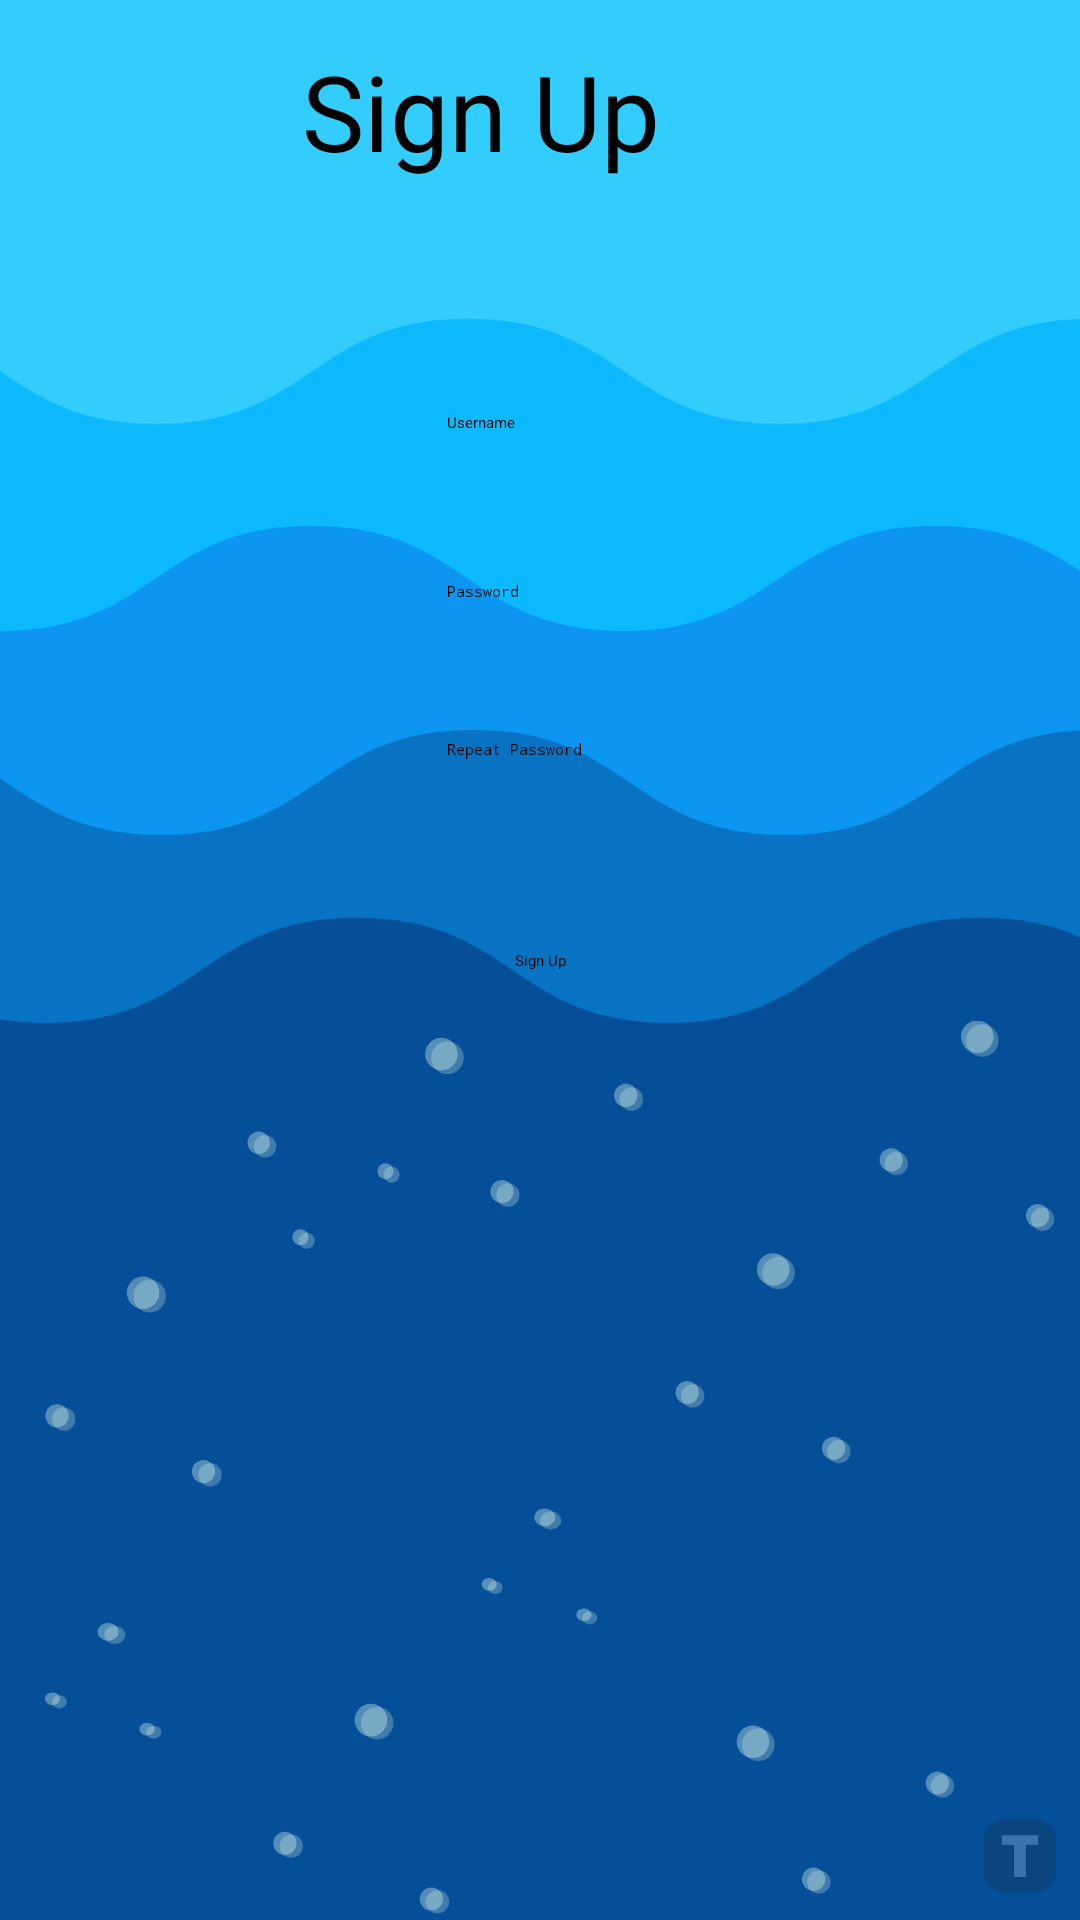

Android layout source for this screen:
<!-- AndroidManifest.xml: activity theme Theme.Prototype -->
<!-- res/layout/activity_sign_up.xml -->
<?xml version="1.0" encoding="utf-8"?>
<androidx.constraintlayout.widget.ConstraintLayout xmlns:android="http://schemas.android.com/apk/res/android"
    xmlns:app="http://schemas.android.com/apk/res-auto"
    xmlns:tools="http://schemas.android.com/tools"
    android:id="@+id/main"
    android:layout_width="match_parent"
    android:layout_height="match_parent"
    tools:context=".SignUpActivity"
    android:background="@drawable/water_bg">

    <TextView
        android:id="@+id/textView"
        android:layout_width="159dp"
        android:layout_height="53dp"
        android:text="Sign Up"
        android:textSize="17pt"
        app:layout_constraintBottom_toBottomOf="parent"
        app:layout_constraintEnd_toEndOf="parent"
        app:layout_constraintStart_toStartOf="parent"
        app:layout_constraintTop_toTopOf="parent"
        app:layout_constraintVertical_bias="0.023"
        tools:ignore="MissingConstraints" />

    <EditText
        android:id="@+id/SignUpUsername"
        android:layout_width="wrap_content"
        android:layout_height="wrap_content"
        android:ems="10"
        android:hint="Username"
        android:inputType="text"
        android:text=""
        app:layout_constraintBottom_toBottomOf="parent"
        app:layout_constraintEnd_toEndOf="parent"
        app:layout_constraintHorizontal_bias="0.497"
        app:layout_constraintStart_toStartOf="parent"
        app:layout_constraintTop_toTopOf="parent"
        app:layout_constraintVertical_bias="0.217"
        tools:ignore="MissingConstraints" />

    <EditText
        android:id="@+id/SignUpPassword"
        android:layout_width="wrap_content"
        android:layout_height="wrap_content"
        android:ems="10"
        android:hint="Password"
        android:inputType="textPassword"
        app:layout_constraintBottom_toBottomOf="parent"
        app:layout_constraintEnd_toEndOf="parent"
        app:layout_constraintHorizontal_bias="0.497"
        app:layout_constraintStart_toStartOf="parent"
        app:layout_constraintTop_toTopOf="parent"
        app:layout_constraintVertical_bias="0.306"
        tools:ignore="MissingConstraints" />

    <EditText
        android:id="@+id/SignUpPassword2"
        android:layout_width="wrap_content"
        android:layout_height="wrap_content"
        android:ems="10"
        android:hint="Repeat Password"
        android:inputType="textPassword"
        app:layout_constraintBottom_toBottomOf="parent"
        app:layout_constraintEnd_toEndOf="parent"
        app:layout_constraintHorizontal_bias="0.497"
        app:layout_constraintStart_toStartOf="parent"
        app:layout_constraintTop_toTopOf="parent"
        app:layout_constraintVertical_bias="0.389"
        tools:ignore="MissingConstraints" />

    <Button
        android:id="@+id/SignUpButton"
        android:layout_width="wrap_content"
        android:layout_height="wrap_content"
        android:text="Sign Up"
        app:layout_constraintBottom_toBottomOf="parent"
        app:layout_constraintEnd_toEndOf="parent"
        app:layout_constraintStart_toStartOf="parent"
        app:layout_constraintTop_toTopOf="parent" />
</androidx.constraintlayout.widget.ConstraintLayout>
<!-- resources referenced by this layout -->
<resources>
  <!-- drawable water_bg: png bitmap (drawable, 74903 bytes) -->
  <style name="Theme.Prototype" parent="Base.Theme.Prototype">
      
      <item name="android:navigationBarColor">@android:color/transparent</item>
      <item name="android:statusBarColor">@android:color/transparent</item>
      <item name="android:windowLightStatusBar">?attr/isLightTheme</item>
    </style>
</resources>
